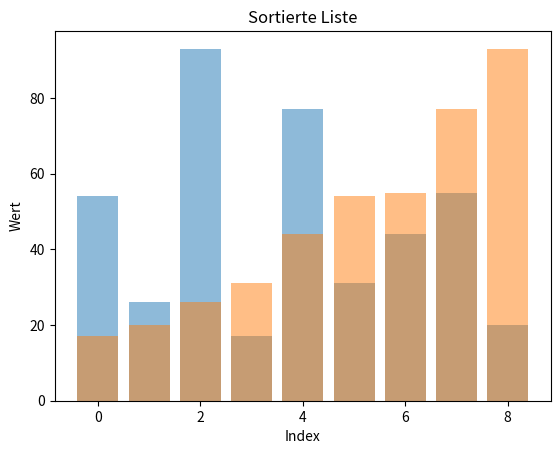

Here is the Python script that generated this plot:
import matplotlib.pyplot as plt


# Sortiert die "input_list" mit Merge Sort
def merge_sort(input_list):
    
    if (len(input_list) > 1):

        # Teilung der Liste in 2 Hälften.
        middle = len(input_list) // 2
        left_half = input_list[:middle]
        right_half = input_list[middle:]

        # Rekursive sortierung beider Hälften.
        merge_sort(left_half)
        merge_sort(right_half)

        left_index = 0
        right_index = 0
        merge_index = 0

        # Vergleiche die Elemente der beiden (sortierten)Hälften und merge das Ergebnis zurück in die Liste.
        while left_index < len(left_half) and right_index < len(right_half):
            if left_half[left_index] <= right_half[right_index]:
                input_list[merge_index] = left_half[left_index]
                left_index += 1
            else:
                input_list[merge_index] = right_half[right_index]
                right_index += 1
            merge_index += 1

        # Kopieren von verbleidenden Elementen der linken Hälfte
        while left_index < len(left_half):
            input_list[merge_index] = left_half[left_index]
            left_index += 1
            merge_index += 1

        # Kopieren von verbleidenden Elementen der rechten Hälfte
        while right_index < len(right_half):
            input_list[merge_index] = right_half[right_index]
            right_index += 1
            merge_index += 1



list_to_sort = [54, 26, 93, 17, 77, 31, 44, 55, 20]

# Plot der unsortierten Liste
x = range(len(list_to_sort))
plt.bar(x, list_to_sort, align='center', alpha=0.5)
plt.title('Unsortierte Liste')
plt.xlabel('Index')
plt.ylabel('Wert')
plt.show()


merge_sort(list_to_sort)

# Plot der sortierten Liste
x = range(len(list_to_sort))
plt.bar(x, list_to_sort, align='center', alpha=0.5)
plt.title('Sortierte Liste')
plt.xlabel('Index')
plt.ylabel('Wert')
plt.show()